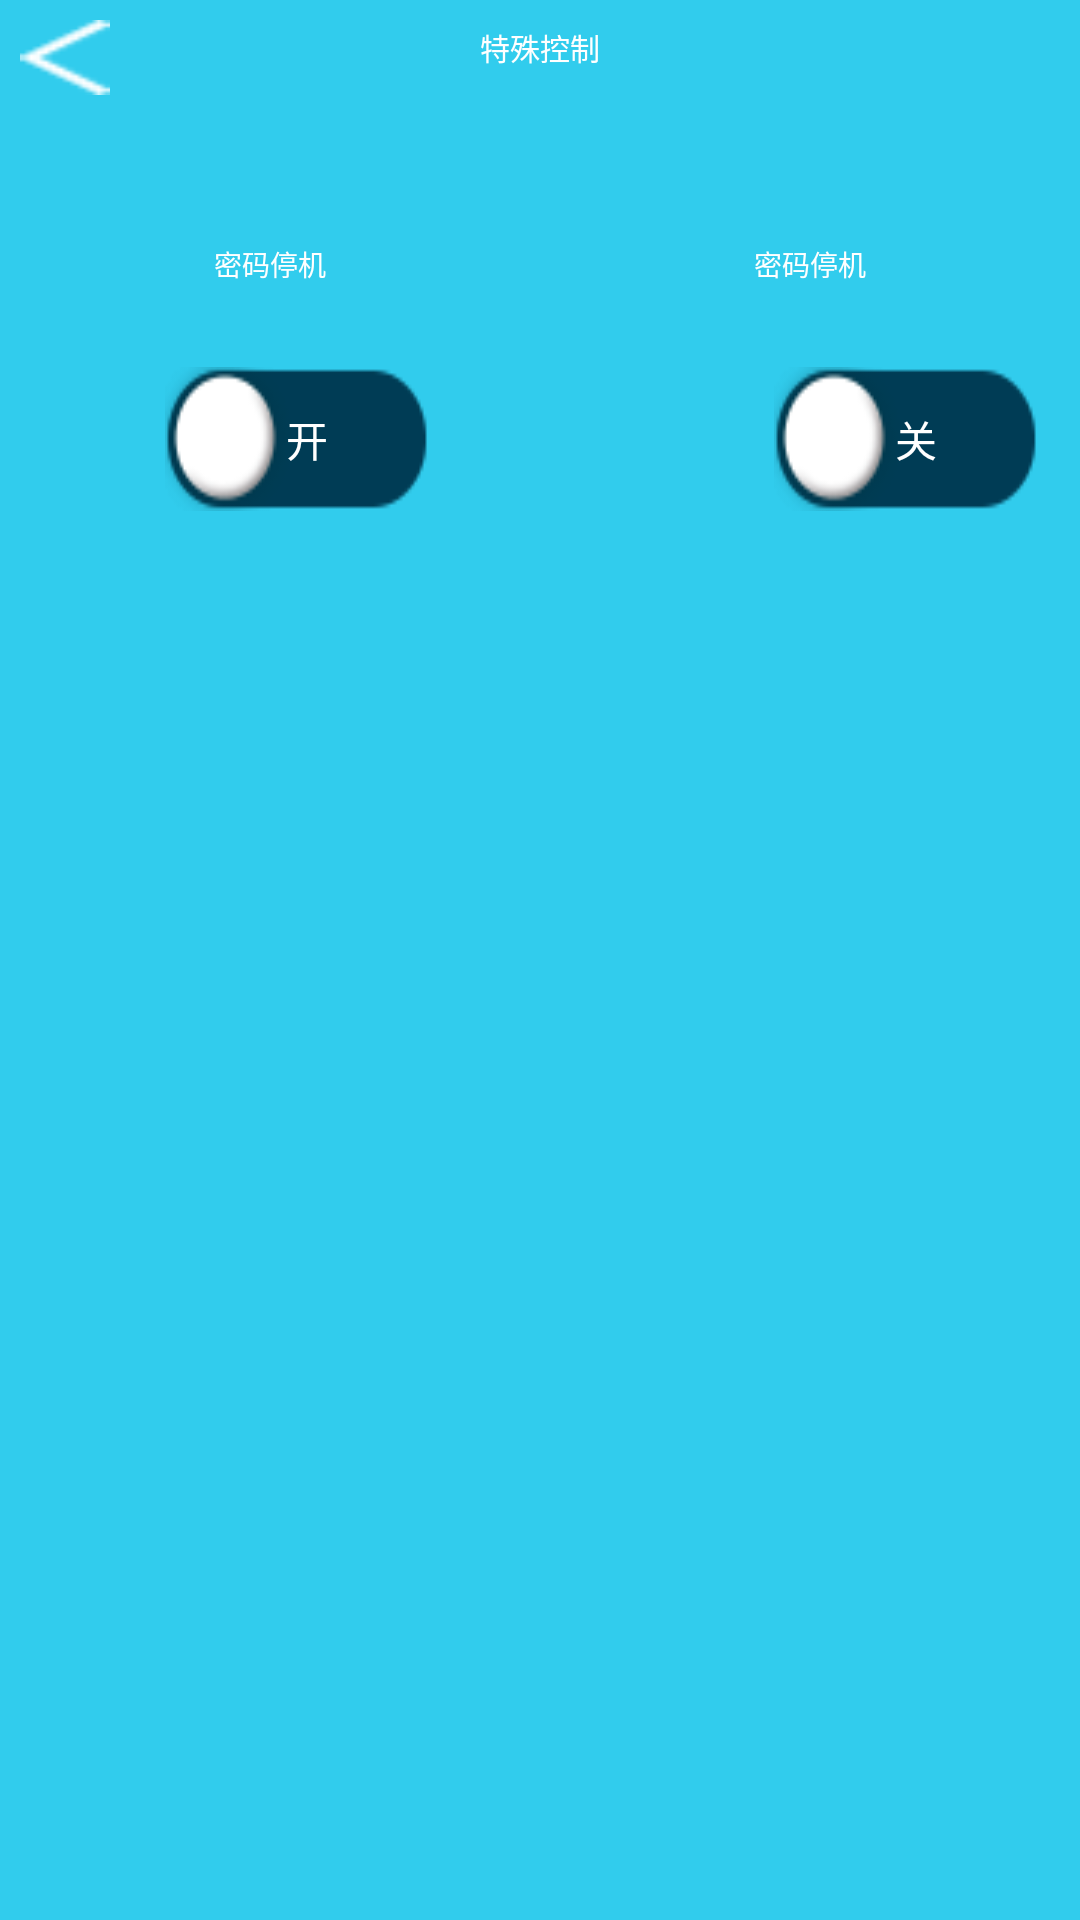

This screen was rendered from an Android layout file. Write that file and the resources it references.
<!-- AndroidManifest.xml: application theme AppTheme -->
<!-- res/layout/fragment_special_contral.xml -->
<?xml version="1.0" encoding="utf-8"?>
<LinearLayout xmlns:android="http://schemas.android.com/apk/res/android"
    android:orientation="vertical" android:layout_width="match_parent"
    android:layout_height="match_parent"
    android:background="@mipmap/parameter_time_ditu">
    
    <RelativeLayout
        android:layout_width="match_parent"
        android:layout_height="wrap_content">
        
        <Button
            android:id="@+id/specialcontrol_btn_back"
            android:layout_width="30dp"
            android:layout_height="25dp"
            android:background="@mipmap/wangjimima_btn_return"
            android:layout_marginTop="20px"
            android:layout_marginLeft="20px"
            android:layout_alignParentLeft="true" />
        <TextView
            android:layout_width="wrap_content"
            android:layout_height="wrap_content"
            android:text="特殊控制"
            android:layout_centerInParent="true"
            android:layout_marginTop="40px"
            android:textSize="30px"
            android:textColor="#ffffff"/>
    </RelativeLayout>
<LinearLayout
    android:layout_width="match_parent"
    android:layout_height="wrap_content"
    android:layout_marginTop="148px">
    <TextView
        android:layout_width="wrap_content"
        android:layout_height="wrap_content"
        android:text="密码停机"
        android:gravity="center"
        android:textSize="28px"
        android:textColor="#ffffff"
        android:layout_weight="1"/>
    <TextView
        android:layout_width="wrap_content"
        android:layout_height="wrap_content"
        android:text="密码停机"
        android:gravity="center"
        android:textSize="28px"
        android:textColor="#ffffff"
        android:layout_weight="1"/>
</LinearLayout>
    <LinearLayout
        android:layout_width="match_parent"
        android:layout_height="wrap_content"
        android:layout_marginTop="82px">
        <Button
            android:id="@+id/specialcontrol_btn_stop_left"
            android:layout_width="wrap_content"
            android:layout_height="wrap_content"
            android:text="开"
            android:paddingLeft="20px"
            android:textColor="#ffffff"
            android:background="@drawable/set_specialcontrols_btn_selector"
            android:layout_marginLeft="165px"/>
        <Button
            android:id="@+id/specialcontrol_btn_stop_right"
            android:layout_width="wrap_content"
            android:layout_height="wrap_content"
            android:text="关"
            android:paddingLeft="20px"
            android:gravity="center"
            android:background="@drawable/set_specialcontrols_btn_selector"
            android:textColor="#ffffff"
            android:layout_marginLeft="345px"/>
    </LinearLayout>
</LinearLayout>
<!-- resources referenced by this layout -->
<resources>
  <!-- drawable set_specialcontrols_btn_selector (drawable) -->
  <?xml version="1.0" encoding="utf-8"?>
  <selector xmlns:android="http://schemas.android.com/apk/res/android">
      <item android:drawable="@mipmap/set_specialcontrols_btn_open" android:state_pressed="true"/>
      <item android:drawable="@mipmap/set_specialcontrols_btn_open" android:state_selected="true"/>
      <item android:drawable="@mipmap/set_specialcontrols_btn_close"/>
  </selector>
  <!-- mipmap parameter_time_ditu: png bitmap (mipmap-hdpi, 144 bytes) -->
  <!-- mipmap wangjimima_btn_return: png bitmap (mipmap-hdpi, 240 bytes) -->
  <style name="AppTheme" parent="Theme.AppCompat.Light.DarkActionBar">
          
          <item name="colorPrimary">@color/colorPrimary</item>
          <item name="colorPrimaryDark">@color/colorPrimaryDark</item>
          <item name="colorAccent">@color/colorAccent</item>
      </style>
  <color name="colorPrimary">#3F51B5</color>
  <color name="colorPrimaryDark">#303F9F</color>
  <color name="colorAccent">#FF4081</color>
</resources>
